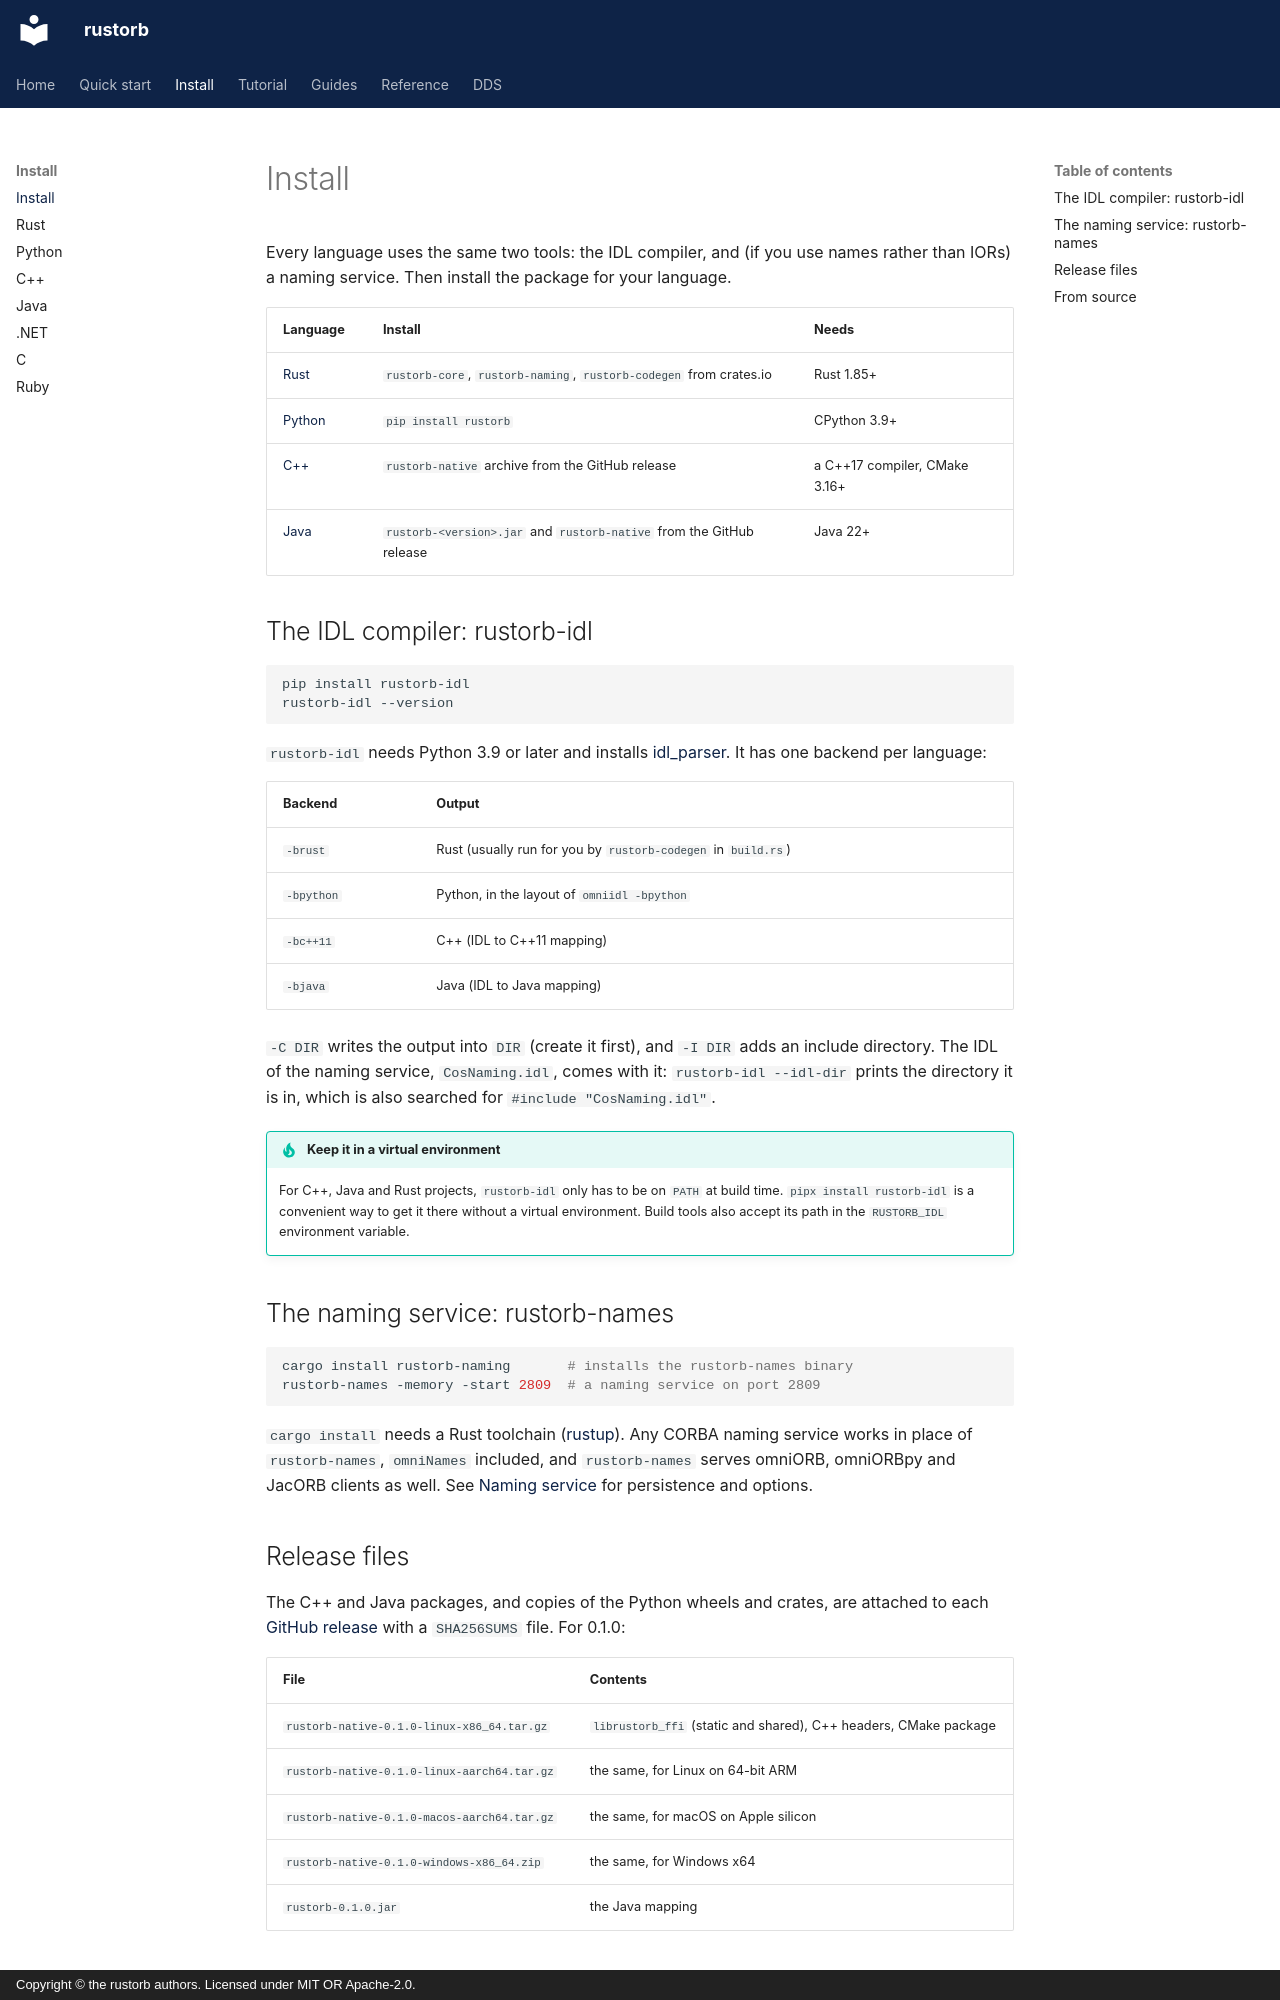

repository: rustorb/rustorb.github.io · page: install/index.html · generator: mkdocs · copyright: Copyright © the rustorb authors. Licensed under MIT OR Apache-2.0.

# Install

Every language uses the same two tools: the IDL compiler, and (if you use
names rather than IORs) a naming service. Then install the package for
your language.

| Language | Install | Needs |
| --- | --- | --- |
| [Rust](rust.md) | `rustorb-core`, `rustorb-naming`, `rustorb-codegen` from crates.io | Rust 1.85+ |
| [Python](python.md) | `pip install rustorb` | CPython 3.9+ |
| [C++](cpp.md) | `rustorb-native` archive from the GitHub release | a C++17 compiler, CMake 3.16+ |
| [Java](java.md) | `rustorb-<version>.jar` and `rustorb-native` from the GitHub release | Java 22+ |

## The IDL compiler: rustorb-idl

```sh
pip install rustorb-idl
rustorb-idl --version
```

`rustorb-idl` needs Python 3.9 or later and installs
[idl_parser](https://github.com/sugarsweetrobotics/idl_parser). It has one
backend per language:

| Backend | Output |
| --- | --- |
| `-brust` | Rust (usually run for you by `rustorb-codegen` in `build.rs`) |
| `-bpython` | Python, in the layout of `omniidl -bpython` |
| `-bc++11` | C++ (IDL to C++11 mapping) |
| `-bjava` | Java (IDL to Java mapping) |

`-C DIR` writes the output into `DIR` (create it first), and `-I DIR` adds
an include directory. The IDL of the naming service, `CosNaming.idl`,
comes with it: `rustorb-idl --idl-dir` prints the directory it is in, which
is also searched for `#include "CosNaming.idl"`.

!!! tip "Keep it in a virtual environment"
    For C++, Java and Rust projects, `rustorb-idl` only has to be on `PATH`
    at build time. `pipx install rustorb-idl` is a convenient way to get it
    there without a virtual environment. Build tools also accept its path
    in the `RUSTORB_IDL` environment variable.

## The naming service: rustorb-names

```sh
cargo install rustorb-naming       # installs the rustorb-names binary
rustorb-names -memory -start 2809  # a naming service on port 2809
```

`cargo install` needs a Rust toolchain ([rustup](https://rustup.rs/)). Any
CORBA naming service works in place of `rustorb-names`, `omniNames`
included, and `rustorb-names` serves omniORB, omniORBpy and JacORB clients
as well. See [Naming service](../reference/naming.md) for persistence and
options.
